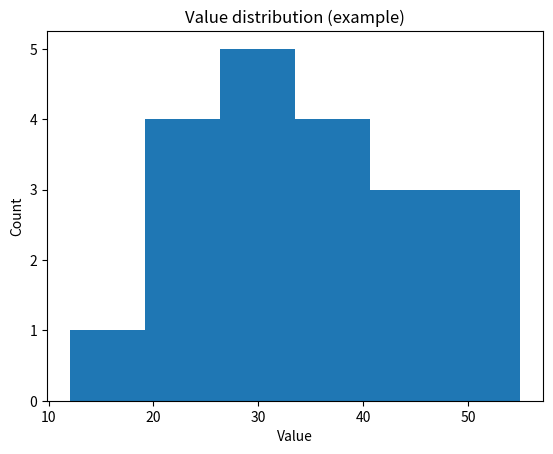

The script that saved this image:
import pandas as pd
import matplotlib.pyplot as plt

data = {
    "id": range(1, 21),
    "value": [12, 45, 22, 33, 44, 55, 23, 20, 30, 34, 41, 39, 28, 26, 50, 48, 31, 29, 35, 40]
}
df = pd.DataFrame(data)
print("Head:\n", df.head())

# Basic stats
print("\nDescribe:\n", df["value"].describe())

# Save CSV
df.to_csv("example_values.csv", index=False)

# Plot
plt.hist(df["value"], bins=6)
plt.xlabel("Value")
plt.ylabel("Count")
plt.title("Value distribution (example)")
plt.savefig("value_histogram.png")
print("Saved value_histogram.png and example_values.csv")
